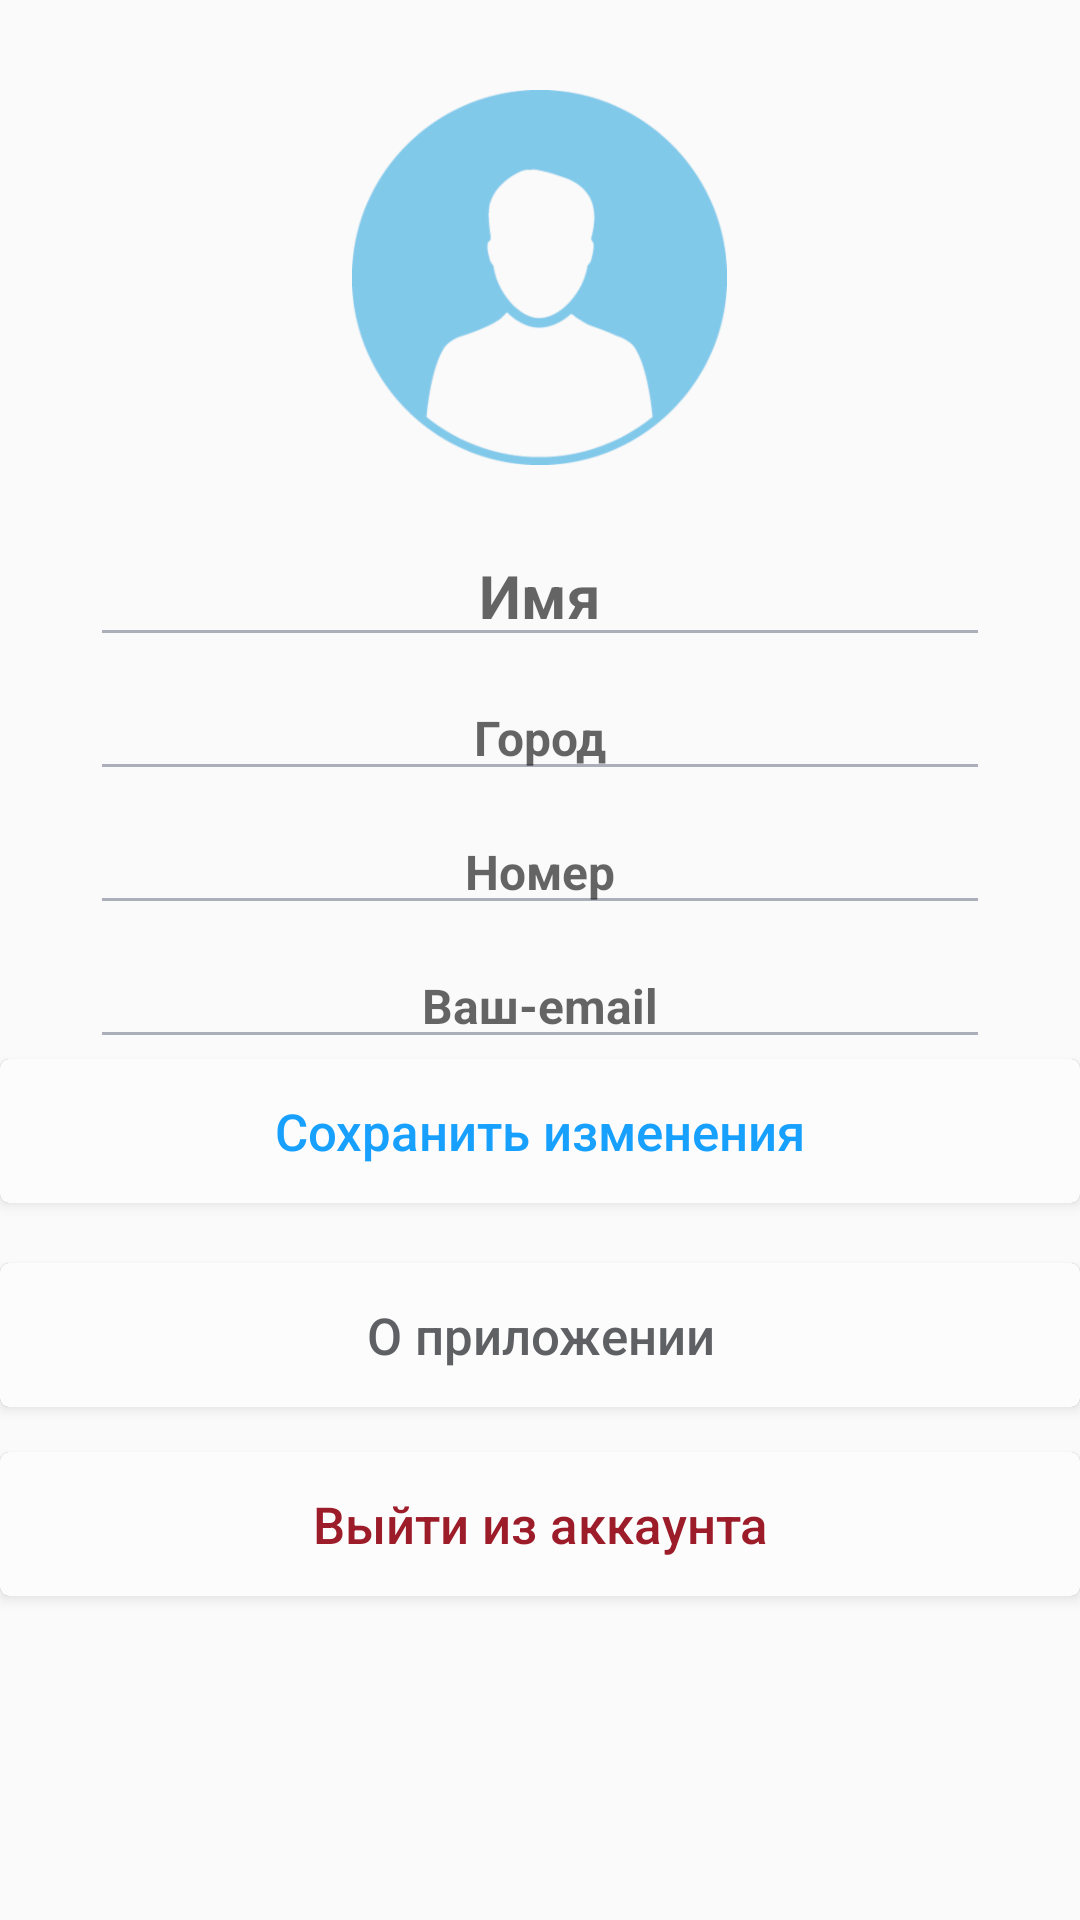

Produce the Android XML layout that renders to this screen, including the resource entries it uses.
<!-- AndroidManifest.xml: application theme AppTheme -->
<!-- res/layout/fragment_personal_account.xml -->
<?xml version="1.0" encoding="utf-8"?>
<FrameLayout xmlns:android="http://schemas.android.com/apk/res/android"
    xmlns:tools="http://schemas.android.com/tools"
    android:layout_width="match_parent"
    android:layout_height="match_parent"
    tools:context=".MainContent.PersonalAccount.PersonalAccountFragment">

    <ScrollView
        android:layout_width="match_parent"
        android:layout_height="wrap_content">
        <RelativeLayout
            android:layout_width="match_parent"
            android:layout_marginTop="30dp"
            android:layout_height="wrap_content">
            <ImageView
                android:id="@+id/avatarUserPersonalAccount"
                android:layout_width="wrap_content"
                android:src="@drawable/useravatar"
                android:layout_centerHorizontal="true"
                android:layout_height="wrap_content"/>
            <EditText
                android:id="@+id/nameUserPersonalAccount"
                android:layout_marginTop="20dp"
                android:textStyle="bold"
                android:layout_marginLeft="30dp"
                android:layout_marginRight="30dp"
                android:text=""
                android:backgroundTint="#ABAFBA"
                android:hint="@string/personalAccountUser_name"
                android:textColor="#5E6064"
                android:textSize="20sp"
                android:layout_width="match_parent"
                android:layout_height="wrap_content"
                android:layout_centerHorizontal="true"
                android:gravity="center"
                android:layout_below="@id/avatarUserPersonalAccount"/>
            <EditText
                android:id="@+id/cityUserPersonalAccount"
                android:layout_marginTop="6dp"
                android:textStyle="bold"
                android:layout_marginLeft="30dp"
                android:layout_marginRight="30dp"
                android:text=""
                android:hint="@string/personalAccountUser_city"
                android:textSize="16sp"
                android:textColor="#5E6064"
                android:backgroundTint="#ABAFBA"
                android:layout_width="match_parent"
                android:layout_height="wrap_content"
                android:layout_centerHorizontal="true"
                android:gravity="center"
                android:layout_below="@id/nameUserPersonalAccount"/>
            <EditText
                android:id="@+id/phoneUserPersonalAccount"
                android:layout_marginTop="6dp"
                android:textStyle="bold"
                android:text=""
                android:hint="@string/personalAccountUser_numberphone"
                android:layout_marginLeft="30dp"
                android:layout_marginRight="30dp"
                android:textSize="16sp"
                android:layout_width="match_parent"
                android:layout_height="wrap_content"
                android:layout_centerHorizontal="true"
                android:gravity="center"
                android:textColor="#5E6064"
                android:backgroundTint="#ABAFBA"
                android:layout_below="@id/cityUserPersonalAccount"/>
            <EditText
                android:id="@+id/emailUserPersonalAccount"
                android:layout_marginTop="6dp"
                android:textStyle="bold"
                android:text=""
                android:hint="@string/personalAccountUser_email"
                android:layout_marginLeft="30dp"
                android:layout_marginRight="30dp"
                android:textSize="16sp"
                android:layout_width="match_parent"
                android:layout_height="wrap_content"
                android:layout_centerHorizontal="true"
                android:gravity="center"
                android:textColor="#5E6064"
                android:backgroundTint="#ABAFBA"
                android:layout_below="@id/phoneUserPersonalAccount"/>
            <Button
                android:id="@+id/btnSave"
                android:layout_width="match_parent"
                android:text="@string/personalAccountUser_save_changes"
                android:layout_centerHorizontal="true"
                android:textAllCaps="false"
                android:background="@drawable/riple_effect"
                android:textColor="#18A0FF"
                android:textSize="17sp"
                android:layout_height="wrap_content"
                android:layout_below="@id/emailUserPersonalAccount"/>
            <Button
                android:id="@+id/btnAboutAppNext"
                android:layout_width="match_parent"
                android:layout_height="wrap_content"
                android:textAllCaps="false"
                android:textColor="#5E6064"
                android:layout_marginTop="20dp"
                android:textSize="17sp"
                android:layout_below="@id/btnSave"
                android:background="@drawable/riple_effect"
                android:text="@string/personalAccountUser_aboutApp"/>
            <Button
                android:id="@+id/btnSignOut"
                android:layout_width="match_parent"
                android:text="@string/personalAccountUser_logout"
                android:layout_centerHorizontal="true"
                android:textAllCaps="false"
                android:background="@drawable/riple_effect"
                android:textColor="#9C1C29"
                android:layout_marginTop="15dp"
                android:textSize="17sp"
                android:gravity="center"
                android:layout_marginBottom="30dp"
                android:layout_height="wrap_content"
                android:layout_below="@id/btnAboutAppNext"/>

        </RelativeLayout>
    </ScrollView>


</FrameLayout>
<!-- resources referenced by this layout -->
<resources>
  <!-- drawable riple_effect (drawable) -->
  <?xml version="1.0" encoding="utf-8"?>
  <ripple
      xmlns:android="http://schemas.android.com/apk/res/android"
      android:color="?android:colorControlHighlight">
  
      <item android:state_pressed = "true">
          <shape android:shape="rectangle">
              <solid android:color="#6621425d"/>
              <corners android:radius="3dp"/>
          </shape>
      </item>
  
      <item android:state_pressed = "false">
          <shape android:shape="rectangle">
              <solid android:color="#fcfcfc"/>
              <corners android:radius="3dp"/>
          </shape>
      </item>
  </ripple>
  <!-- drawable useravatar: png bitmap (drawable-hdpi, 11652 bytes) -->
  <string name="personalAccountUser_aboutApp">О приложении</string>
  <string name="personalAccountUser_city">Город</string>
  <string name="personalAccountUser_email">Ваш-email</string>
  <string name="personalAccountUser_logout">Выйти из аккаунта</string>
  <string name="personalAccountUser_name">Имя</string>
  <string name="personalAccountUser_numberphone">Номер</string>
  <string name="personalAccountUser_save_changes">Сохранить изменения</string>
  <style name="AppTheme" parent="Theme.AppCompat.Light.NoActionBar">
          
          <item name="colorPrimary">#EEEDED</item>
          <item name="colorPrimaryDark">#EEEDED</item>
          <item name="colorAccent">@color/colorAccent</item>
      </style>
  <!-- not gathered from this repository: default colours our renderer supplied (Android Studio template values) -->
  <color name="colorAccent">#FF03DAC5</color>
</resources>
